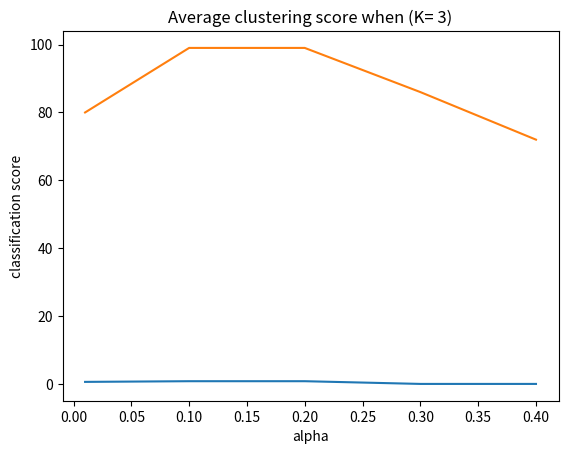

Python code for this plot:
# importing the required module
import matplotlib.pyplot as plt

#correctness graph- how many times for each alpha (and actual k = 3) did algo work- check google doc
# x axis values
x = [0.01,0.1,0.2, 0.3, 0.4]
# corresponding y axis values
y = [0.7,0.9, 0.9,0.1, 0.1]

# plotting the points
plt.plot(x, y)

# naming the x axis
plt.xlabel('alpha')
# naming the y axis
plt.ylabel('# of correct classification')

# giving a title to my graph
plt.title('Frequency of accuracy of clustering (K= 3)')

# function to show the plot
plt.show()


#score graph- if 3 is the correct cluster: 100, if it is second: 90, third: 80............last : 10 points--plot average points
# x axis values
x = [0.01,0.1,0.2, 0.3, 0.4]
# corresponding y axis values
y = [80,99,99,86,72]

# plotting the points
plt.plot(x, y)

# naming the x axis
plt.xlabel('alpha')
# naming the y axis
plt.ylabel('classification score')

# giving a title to my graph
plt.title('Average clustering score when (K= 3)')

# function to show the plot
plt.show()
